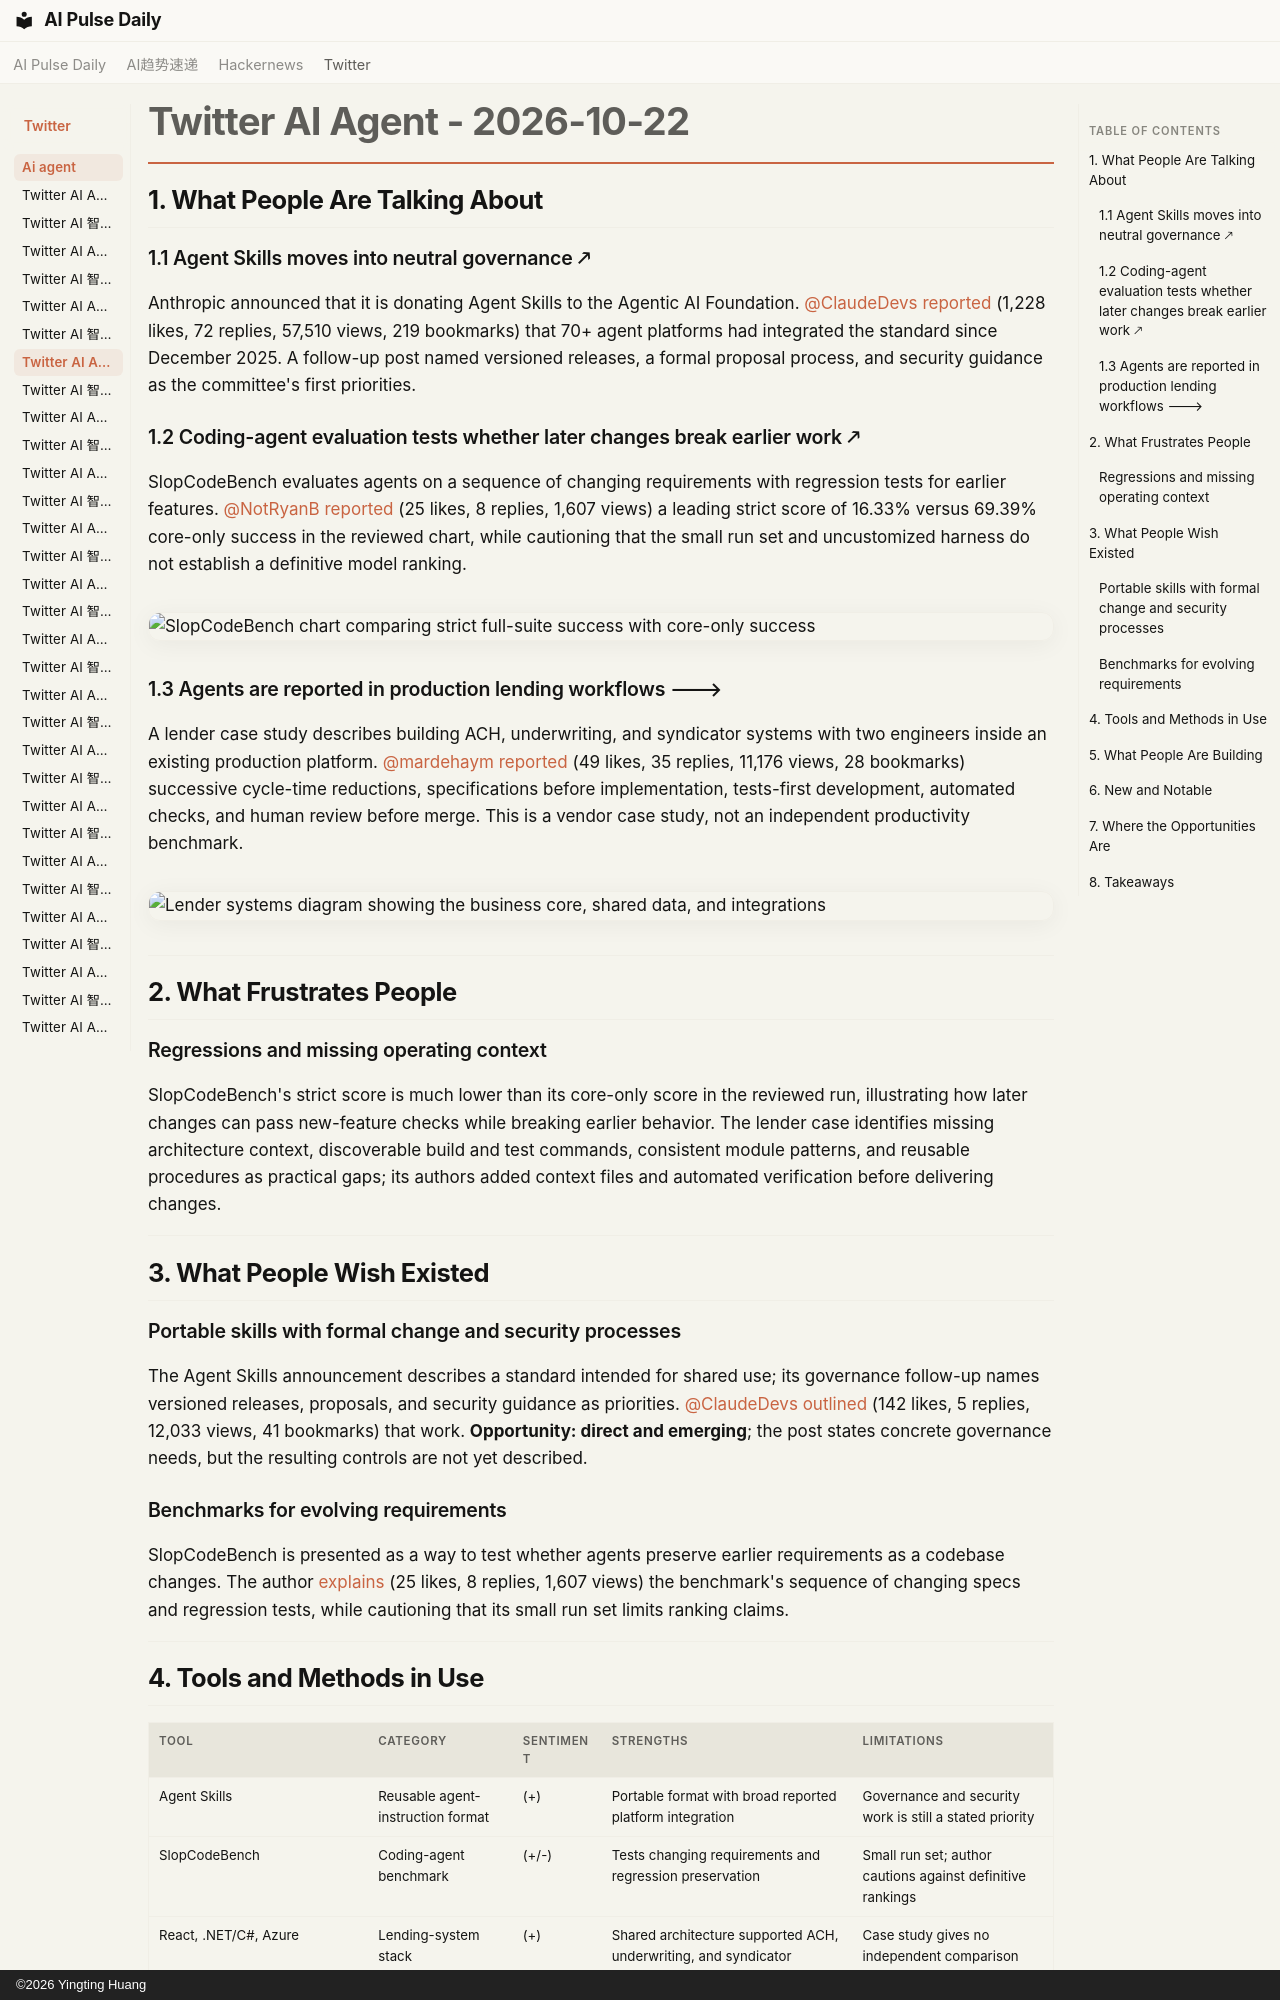

repository: vibewatch/vibewatch.github.io · page: twitter/ai-agent/2026-10-22/index.html · generator: mkdocs · copyright: ©2026 Yingting Huang

# Twitter AI Agent - 2026-10-22

## 1. What People Are Talking About

### 1.1 Agent Skills moves into neutral governance 🡕

Anthropic announced that it is donating Agent Skills to the Agentic AI Foundation. [@ClaudeDevs](https://x.com/ClaudeDevs) [reported](https://x.com/ClaudeDevs/status/2113328526413996100) (1,228 likes, 72 replies, 57,510 views, 219 bookmarks) that 70+ agent platforms had integrated the standard since December 2025. A follow-up post named versioned releases, a formal proposal process, and security guidance as the committee's first priorities.

### 1.2 Coding-agent evaluation tests whether later changes break earlier work 🡕

SlopCodeBench evaluates agents on a sequence of changing requirements with regression tests for earlier features. [@NotRyanB](https://x.com/NotRyanB) [reported](https://x.com/NotRyanB/status/2113357440959791299) (25 likes, 8 replies, 1,607 views) a leading strict score of 16.33% versus 69.39% core-only success in the reviewed chart, while cautioning that the small run set and uncustomized harness do not establish a definitive model ranking.

![SlopCodeBench chart comparing strict full-suite success with core-only success](https://pbs.twimg.com/media/HVQhEXKXoAAfEmj.jpg)

### 1.3 Agents are reported in production lending workflows 🡒

A lender case study describes building ACH, underwriting, and syndicator systems with two engineers inside an existing production platform. [@mardehaym](https://x.com/mardehaym) [reported](https://x.com/mardehaym/status/2113235089513423216) (49 likes, 35 replies, 11,176 views, 28 bookmarks) successive cycle-time reductions, specifications before implementation, tests-first development, automated checks, and human review before merge. This is a vendor case study, not an independent productivity benchmark.

![Lender systems diagram showing the business core, shared data, and integrations](https://pbs.twimg.com/media/HVO4HOPX0AEnPDM.jpg)

---

## 2. What Frustrates People

### Regressions and missing operating context

SlopCodeBench's strict score is much lower than its core-only score in the reviewed run, illustrating how later changes can pass new-feature checks while breaking earlier behavior. The lender case identifies missing architecture context, discoverable build and test commands, consistent module patterns, and reusable procedures as practical gaps; its authors added context files and automated verification before delivering changes.

---

## 3. What People Wish Existed

### Portable skills with formal change and security processes

The Agent Skills announcement describes a standard intended for shared use; its governance follow-up names versioned releases, proposals, and security guidance as priorities. [@ClaudeDevs](https://x.com/ClaudeDevs) [outlined](https://x.com/ClaudeDevs/status/2113328529911730587) (142 likes, 5 replies, 12,033 views, 41 bookmarks) that work. **Opportunity: direct and emerging**; the post states concrete governance needs, but the resulting controls are not yet described.

### Benchmarks for evolving requirements

SlopCodeBench is presented as a way to test whether agents preserve earlier requirements as a codebase changes. The author [explains](https://x.com/NotRyanB/status/2113357440959791299) (25 likes, 8 replies, 1,607 views) the benchmark's sequence of changing specs and regression tests, while cautioning that its small run set limits ranking claims.

---
